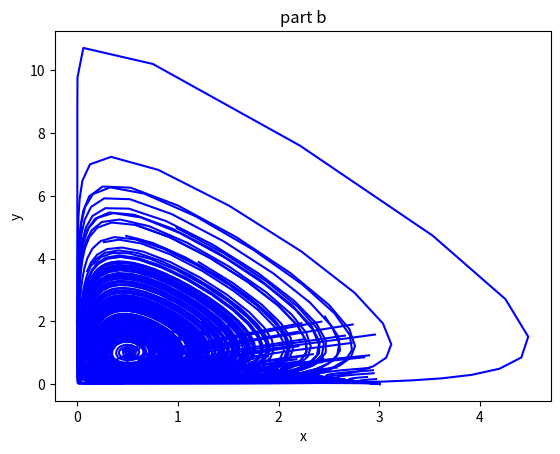

Here is the Python script that generated this plot:
import matplotlib
import matplotlib.pyplot as plt
import numpy as np

"""
forward euler is:
y_next = y_curr + step*f_y_dot(x_curr, y_curr)
x_next = x_curr + step*f_x_dot(x_curr, y_curr)
where step = 0.1
"""

def plotter(sets, title):
	plt.title(title)
	plt.xlabel("x")
	plt.ylabel("y")
	for i in range(0, len(sets)):
		plt.plot([pt[0] for pt in sets[i]],[pt[1] for pt in sets[i]], color='blue')
	plt.show()

step = 0.1

points_a = [(3*np.random.random_sample(), 2*np.random.random_sample()) for i in range(0,100)]
sets_a = [[pt] + 99*[None] for pt in points_a]

for i in range(0, len(sets_a)):
	for j in range(0, len(sets_a[i])):
		x_curr = sets_a[i][j][0]
		y_curr = sets_a[i][j][1]

		x_next = x_curr + step*(3-x_curr-2*y_curr)*x_curr
		y_next = y_curr + step*(2-y_curr-x_curr)*y_curr

		if (j+1 < len(sets_a[i])):
			sets_a[i][j+1] = (x_next,y_next)

plotter(sets_a, 'part a')

points_b = [(1*np.random.random_sample(), 1*np.random.random_sample()) for i in range(0,100)]
sets_b = [[pt] + 99*[None] for pt in points_b]
theta_b = 2

for i in range(0, len(sets_b)):
	for j in range(0, len(sets_b[i])):
		x_curr = sets_b[i][j][0]
		y_curr = sets_b[i][j][1]

		x_next = x_curr + step*(1-y_curr)*x_curr
		y_next = y_curr + step*(theta_b*x_curr-1)*y_curr

		if (j+1 < len(sets_b[i])):
			sets_b[i][j+1] = (x_next,y_next)

plotter(sets_b, 'part b')


















